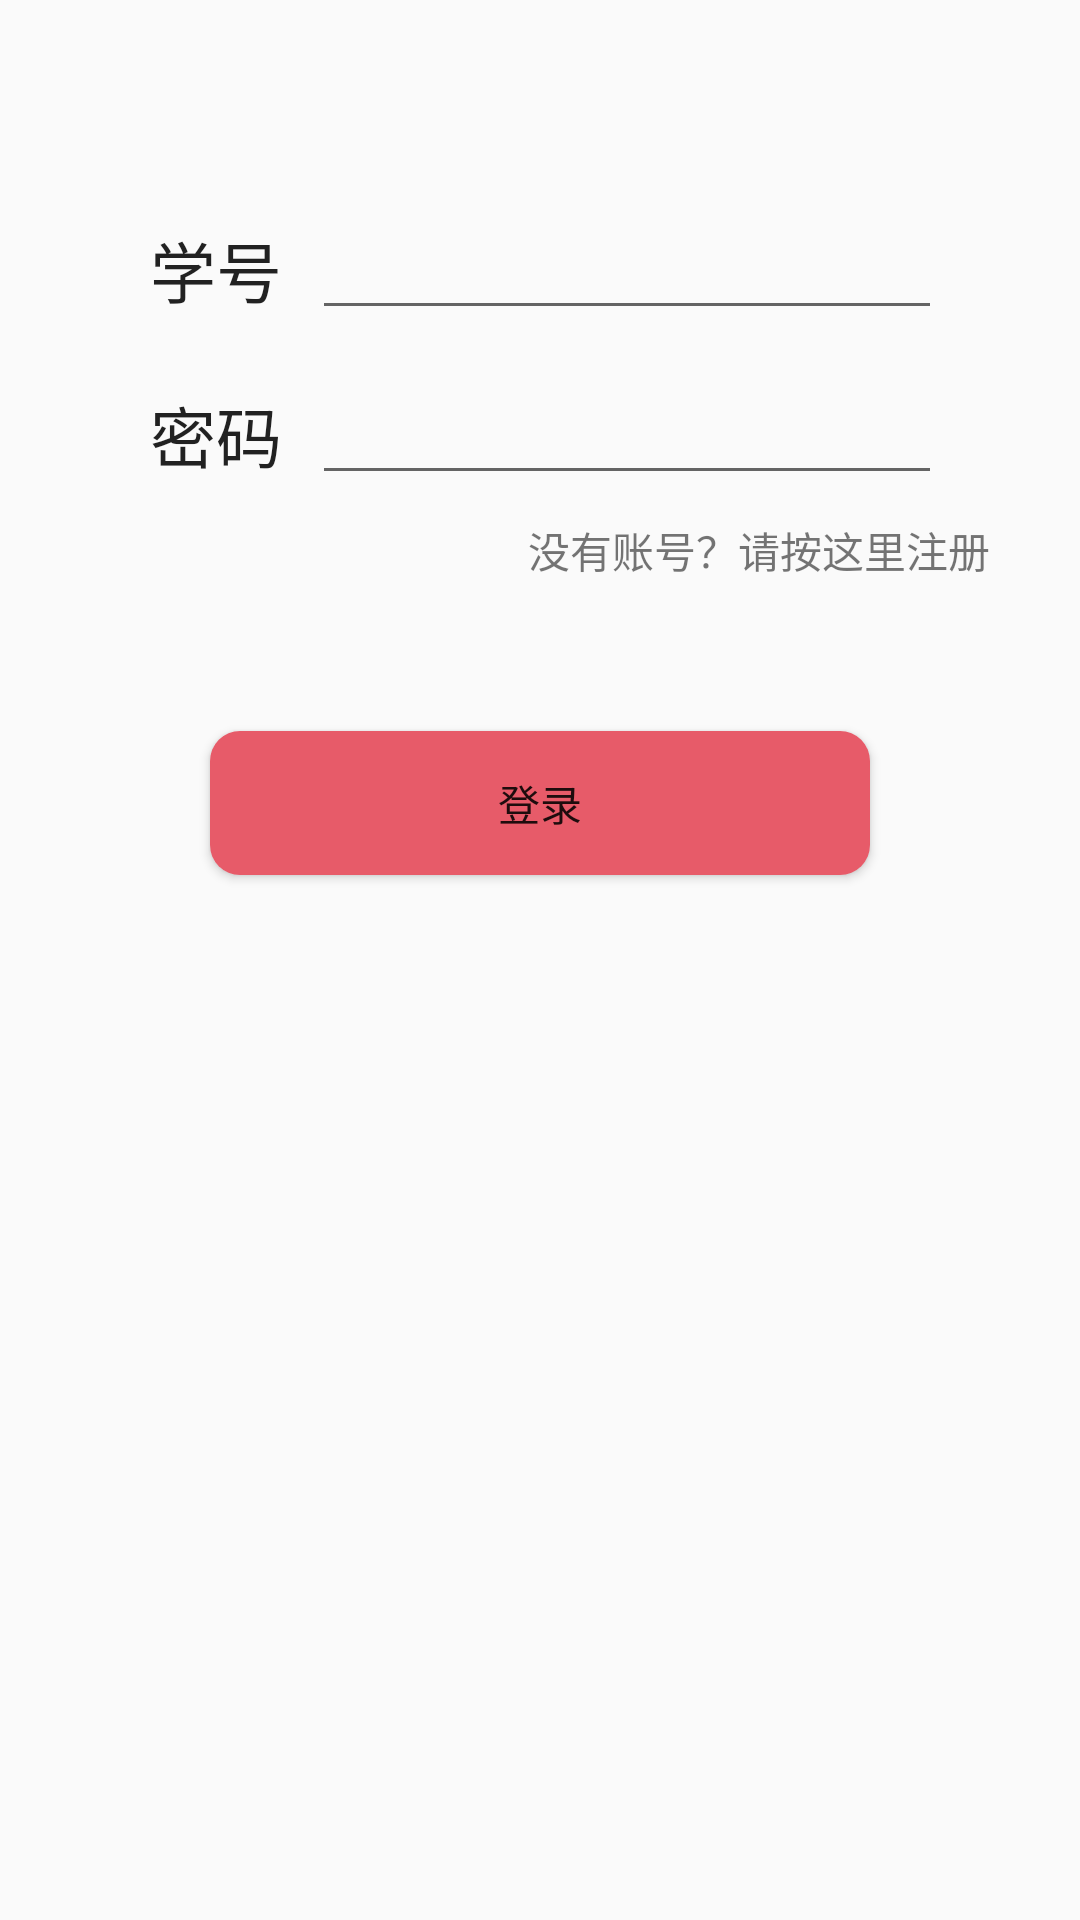

Here is an Android app screen rendered from its layout file. Give the layout XML and the strings, colors and styles it references.
<!-- AndroidManifest.xml: application theme AppTheme2 -->
<!-- res/layout/activity_login.xml -->
<?xml version="1.0" encoding="utf-8"?>

<LinearLayout xmlns:android="http://schemas.android.com/apk/res/android"
    xmlns:tools="http://schemas.android.com/tools"
    android:layout_width="match_parent"
    android:layout_height="match_parent"
    android:gravity="center_horizontal"
    android:orientation="vertical"
    tools:context="com.got3.yibook.LoginActivity">

    <ImageView
        android:layout_width="wrap_content"
        android:layout_height="wrap_content"
        android:layout_marginBottom="50dp"
        android:layout_marginTop="20dp"
         />

    <LinearLayout
        android:layout_width="@dimen/widget_width"
        android:layout_height="40dp"
        android:gravity="center_vertical"
        android:orientation="horizontal"
        android:paddingLeft="10dp"
        android:paddingRight="10dp">

        <TextView
            android:layout_width="wrap_content"
            android:layout_height="wrap_content"
            android:textAppearance="?android:attr/textAppearanceLarge"
            android:text="学号"
            android:id="@+id/ltv_no"
            android:paddingLeft="10dp"
            android:paddingRight="10dp" />

        <EditText
            android:layout_width="wrap_content"
            android:layout_height="wrap_content"
            android:inputType="number"
            android:ems="10"
            android:id="@+id/let_no"
             />

    </LinearLayout>

    <LinearLayout
        android:layout_width="@dimen/widget_width"
        android:layout_height="40dp"
        android:layout_marginTop="15dp"
        android:gravity="center_vertical"
        android:orientation="horizontal"
        android:paddingLeft="10dp"
        android:paddingRight="10dp">

        <TextView
            android:layout_width="wrap_content"
            android:layout_height="wrap_content"
            android:textAppearance="?android:attr/textAppearanceLarge"
            android:text="密码"
            android:paddingLeft="10dp"
            android:paddingRight="10dp"
            android:id="@+id/ltv_pw"
             />

        <EditText
            android:layout_width="wrap_content"
            android:layout_height="wrap_content"
            android:inputType="textPassword"
            android:ems="10"
            android:id="@+id/let_pw"
             />

    </LinearLayout>

    <LinearLayout
        android:layout_width="@dimen/widget_width"
        android:layout_height="wrap_content"
        android:layout_marginTop="8dp"
        android:orientation="horizontal">

        <View
            android:layout_width="wrap_content"
            android:layout_height="1dp"
            android:layout_weight="1" />

        <TextView
            android:layout_width="wrap_content"
            android:layout_height="wrap_content"
            android:textAppearance="?android:attr/textAppearanceSmall"
            android:text="没有账号？请按这里注册"
            android:id="@+id/ltv_register"
         />

    </LinearLayout>

    <Button
        android:layout_width="220dp"
        android:layout_height="wrap_content"
        android:text="登录"
        android:id="@+id/lb_login"
        android:background="@drawable/ok_botton"
        android:layout_marginTop="50dp"
        />

</LinearLayout>
<!-- resources referenced by this layout -->
<resources>
  <dimen name="widget_width">300dp</dimen>
  <!-- drawable ok_botton (drawable) -->
  <?xml version="1.0" encoding="utf-8"?>
  
  <shape xmlns:android="http://schemas.android.com/apk/res/android">
  
      
      <corners android:radius="10dp" />
  
      
      
  
      
  
      
      <solid android:color="@color/colorPrimary" />
  
      
      <stroke
          android:width="0dp"
          android:color="#F31B70" />
  </shape>
  <style name="AppTheme2" parent="Theme.AppCompat.Light.NoActionBar">
          <item name="colorPrimaryDark">@color/colorPrimary</item>
          <item name="colorAccent">@color/colorPrimary</item>
      </style>
  <color name="colorPrimary">#e75b69</color>
</resources>
